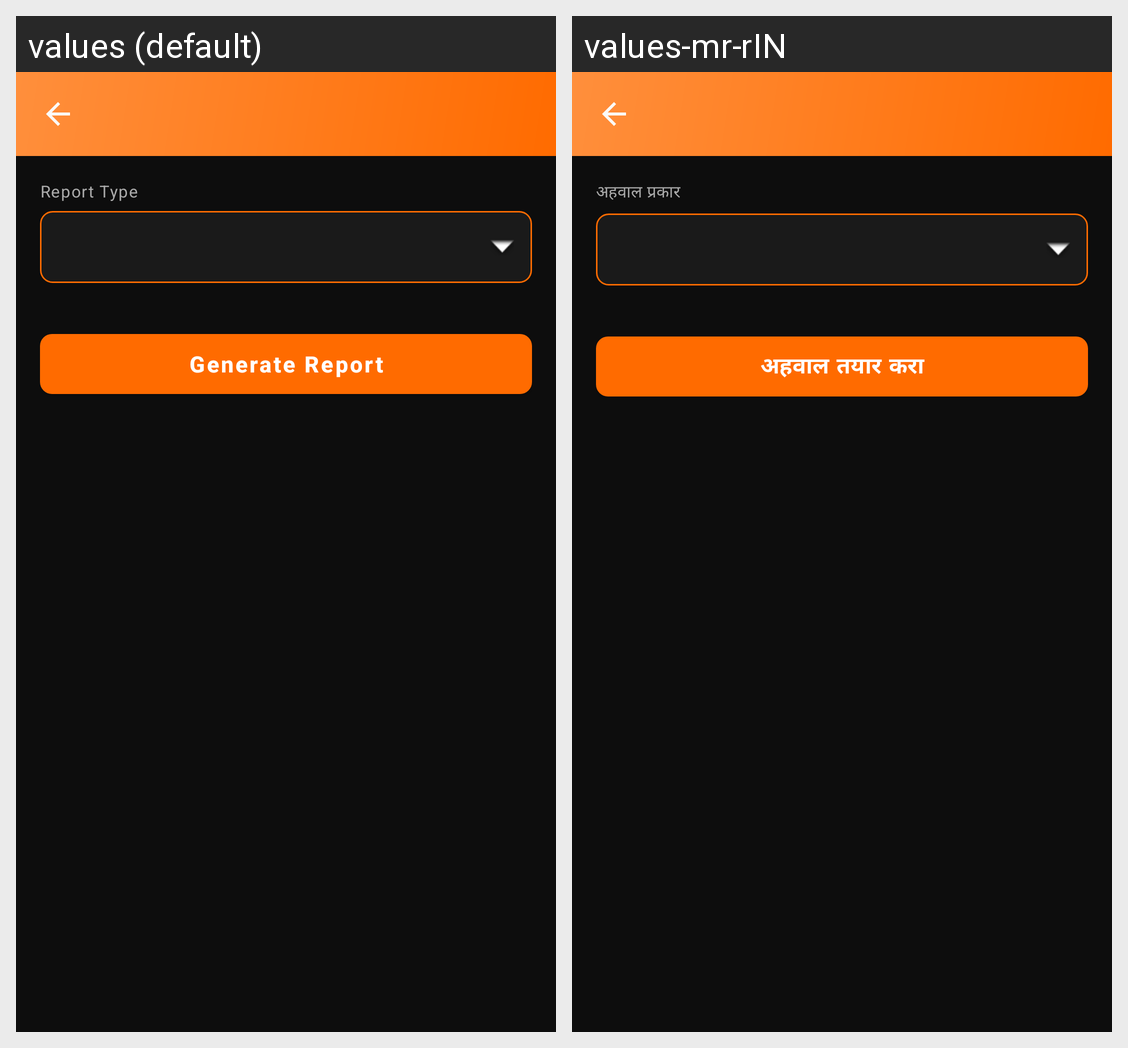

Here is an Android app screen in its default locale and in the app's own translations. Write out the translated-string differences for the strings that appear on this screen.
Android screen res/layout/activity_payment_collection_report.xml rendered under 2 locales, left to right: values (default), values-mr-rIN. Device: Nexus 5 (rendered at 1080×1920; each locale shown at half size, 540×960, under a caption strip naming it); theme Theme.GymManagementSystem.
Strings drawn on this screen, with the default value and each locale's value (text and hints the layout hard-codes, and strings that could not be matched under every locale, appear in the picture but are not listed):

report_type
  values: Report Type
  values-mr-rIN: अहवाल प्रकार

generate_report
  values: Generate Report
  values-mr-rIN: अहवाल तयार करा
